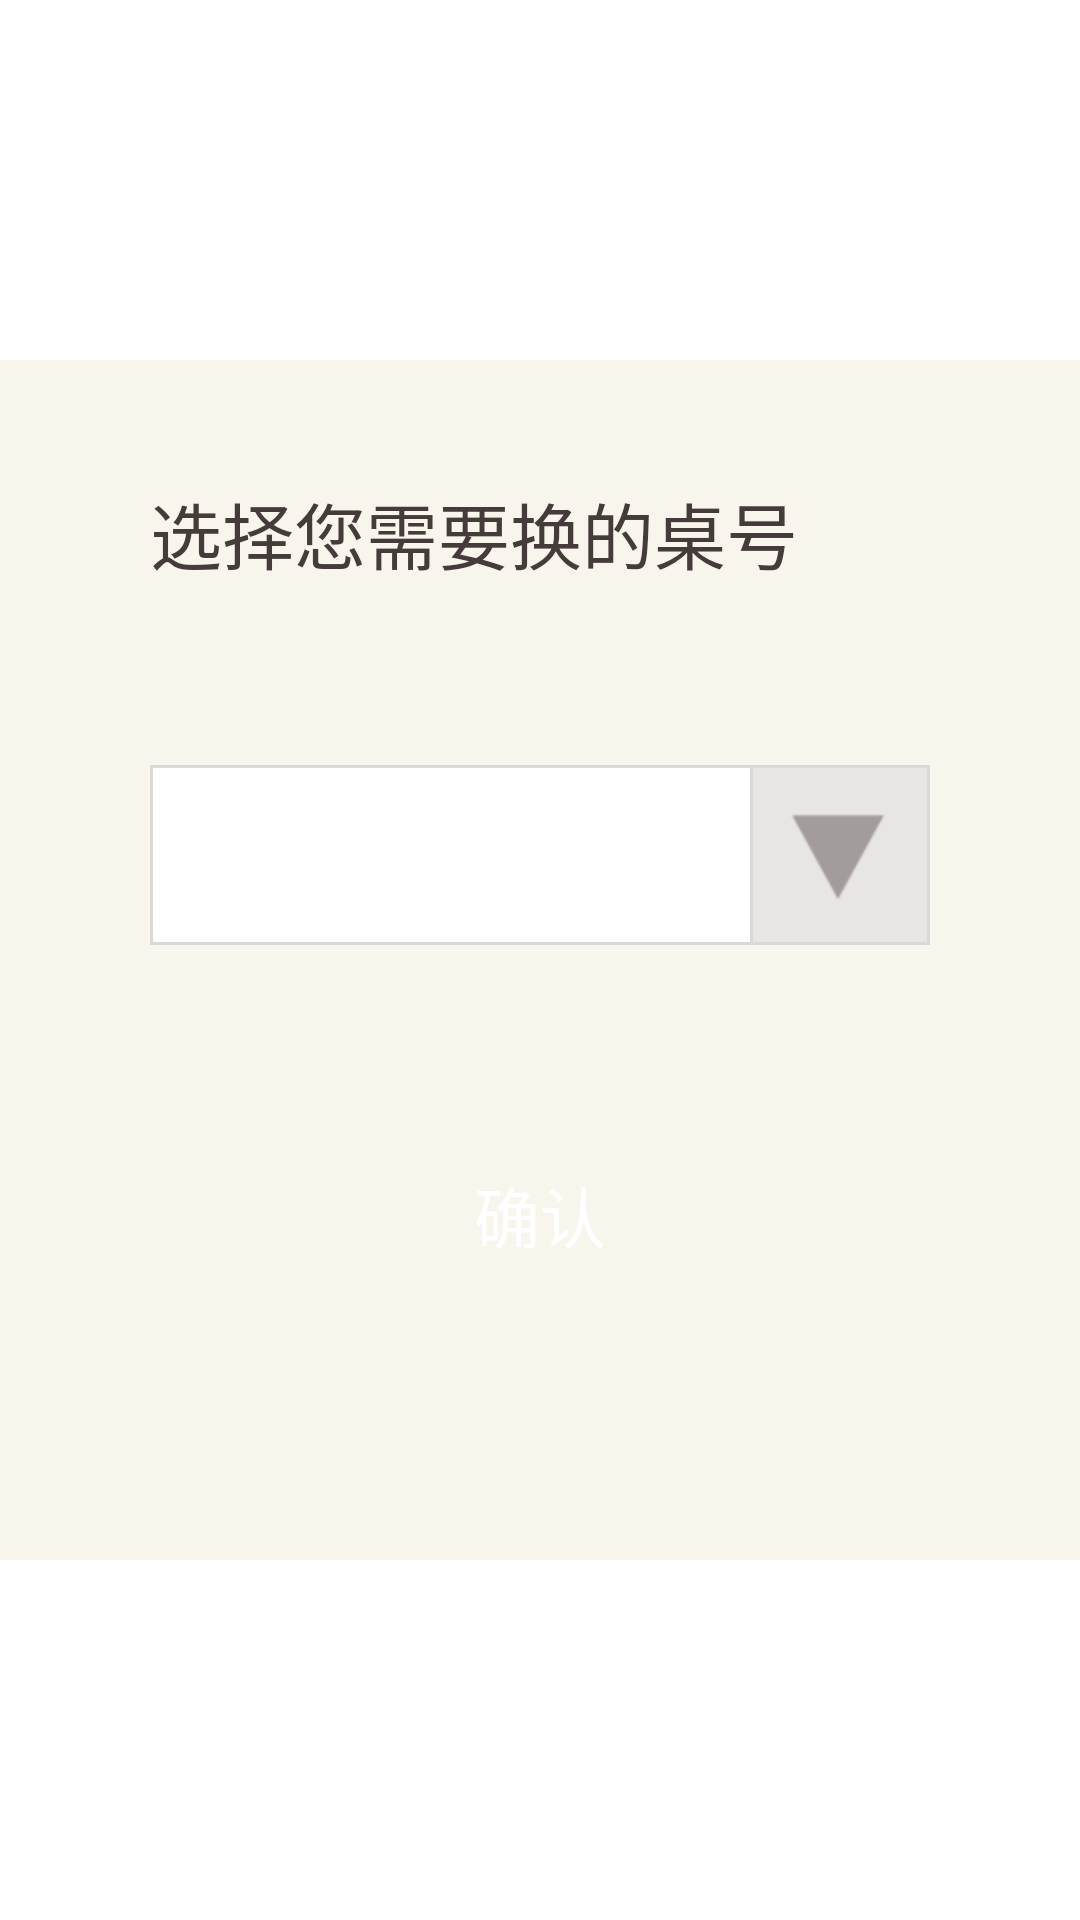

Produce the Android XML layout that renders to this screen, including the resource entries it uses.
<!-- AndroidManifest.xml: application theme AppTheme -->
<!-- res/layout/hall_change_desk_dialog.xml -->
<?xml version="1.0" encoding="utf-8"?>
<RelativeLayout xmlns:android="http://schemas.android.com/apk/res/android"
    style="@style/dialog_style"
    android:layout_width="match_parent"
    android:layout_height="match_parent" >

    <LinearLayout
        android:id="@+id/content_layout"
        android:layout_width="550dip"
        android:layout_height="400dip"
        android:layout_centerInParent="true"
        android:background="#f8f5ec" >

        <TextView
            android:layout_width="50dip"
            android:layout_height="match_parent"
            android:layout_alignParentLeft="true" />

        <RelativeLayout
            android:layout_width="0dip"
            android:layout_height="match_parent"
            android:layout_weight="1" >

            <TextView
                android:id="@+id/text_show"
                android:layout_width="wrap_content"
                android:layout_height="wrap_content"
                android:layout_alignParentLeft="true"
                android:layout_alignParentTop="true"
                android:layout_marginTop="40dip"
                android:text="选择您需要换的桌号"
                android:textColor="#453B3B"
                android:textSize="24sp" />

            <RelativeLayout
                android:id="@+id/desk_selection_layout"
                android:layout_width="match_parent"
                android:layout_height="60dip"
                android:layout_below="@+id/text_show"
                android:layout_marginTop="60dip" >

                <EditText
                    android:id="@+id/desk_selection"
                    android:layout_width="match_parent"
                    android:layout_height="match_parent"
                    android:background="@anim/hall_change_desk_select_bg"
                    android:editable="false"
                    android:gravity="center_vertical|left"
                    android:paddingLeft="10dip"
                    android:textColor="#70453B3B"
                    android:textSize="22sp" />

                <CheckBox
                    android:id="@+id/show_selected_desk_btn"
                    android:layout_width="60dip"
                    android:layout_height="60dip"
                    android:layout_alignParentRight="true"
                    android:background="@anim/hall_change_desk_showdesks_bg"
                    android:button="@null"
                    android:padding="1dip"
                    android:scaleType="fitXY" />
            </RelativeLayout>

            <RelativeLayout
                android:id="@+id/confirm_layout"
                android:layout_width="120dip"
                android:layout_height="60dip"
                android:layout_below="@+id/desk_selection_layout"
                android:layout_centerHorizontal="true"
                android:layout_marginTop="60dip" >

                <Button
                    android:id="@+id/confirm_btn"
                    android:layout_width="120dip"
                    android:layout_height="60dip"
                    android:background="@anim/hall_change_desk_confirm_btn_bg"
                    android:gravity="center"
                    android:text="确认"
                    android:textColor="#FFFFFF"
                    android:textSize="22sp" />
            </RelativeLayout>

            <View
                android:id="@+id/cover_layer"
                android:layout_width="match_parent"
                android:layout_height="match_parent"
                android:background="#50f8f5ec"
                android:visibility="gone"/>
        </RelativeLayout>

        <RelativeLayout
            android:layout_width="50dip"
            android:layout_height="match_parent" >

            <ImageView
                android:id="@+id/close_btn"
                android:layout_width="wrap_content"
                android:layout_height="wrap_content"
                android:layout_alignParentLeft="true"
                android:layout_alignParentTop="true"
                android:layout_marginTop="20dip"
                android:scaleType="fitXY"
                android:src="@drawable/close_btn" />
        </RelativeLayout>
    </LinearLayout>

</RelativeLayout>
<!-- resources referenced by this layout -->
<resources>
  <style name="dialog_style">
          <item name="android:windowBackground">@color/translucent_background</item>
          <item name="android:windowIsTranslucent">true</item>
          <item name="android:windowNoTitle">true</item>
          <item name="android:backgroundDimEnabled">false</item>
      </style>
  <style name="AppTheme" parent="AppBaseTheme">
          
      </style>
  <color name="translucent_background">#00000000</color>
  <style name="AppBaseTheme" parent="android:Theme.Light">
          
      </style>
</resources>
